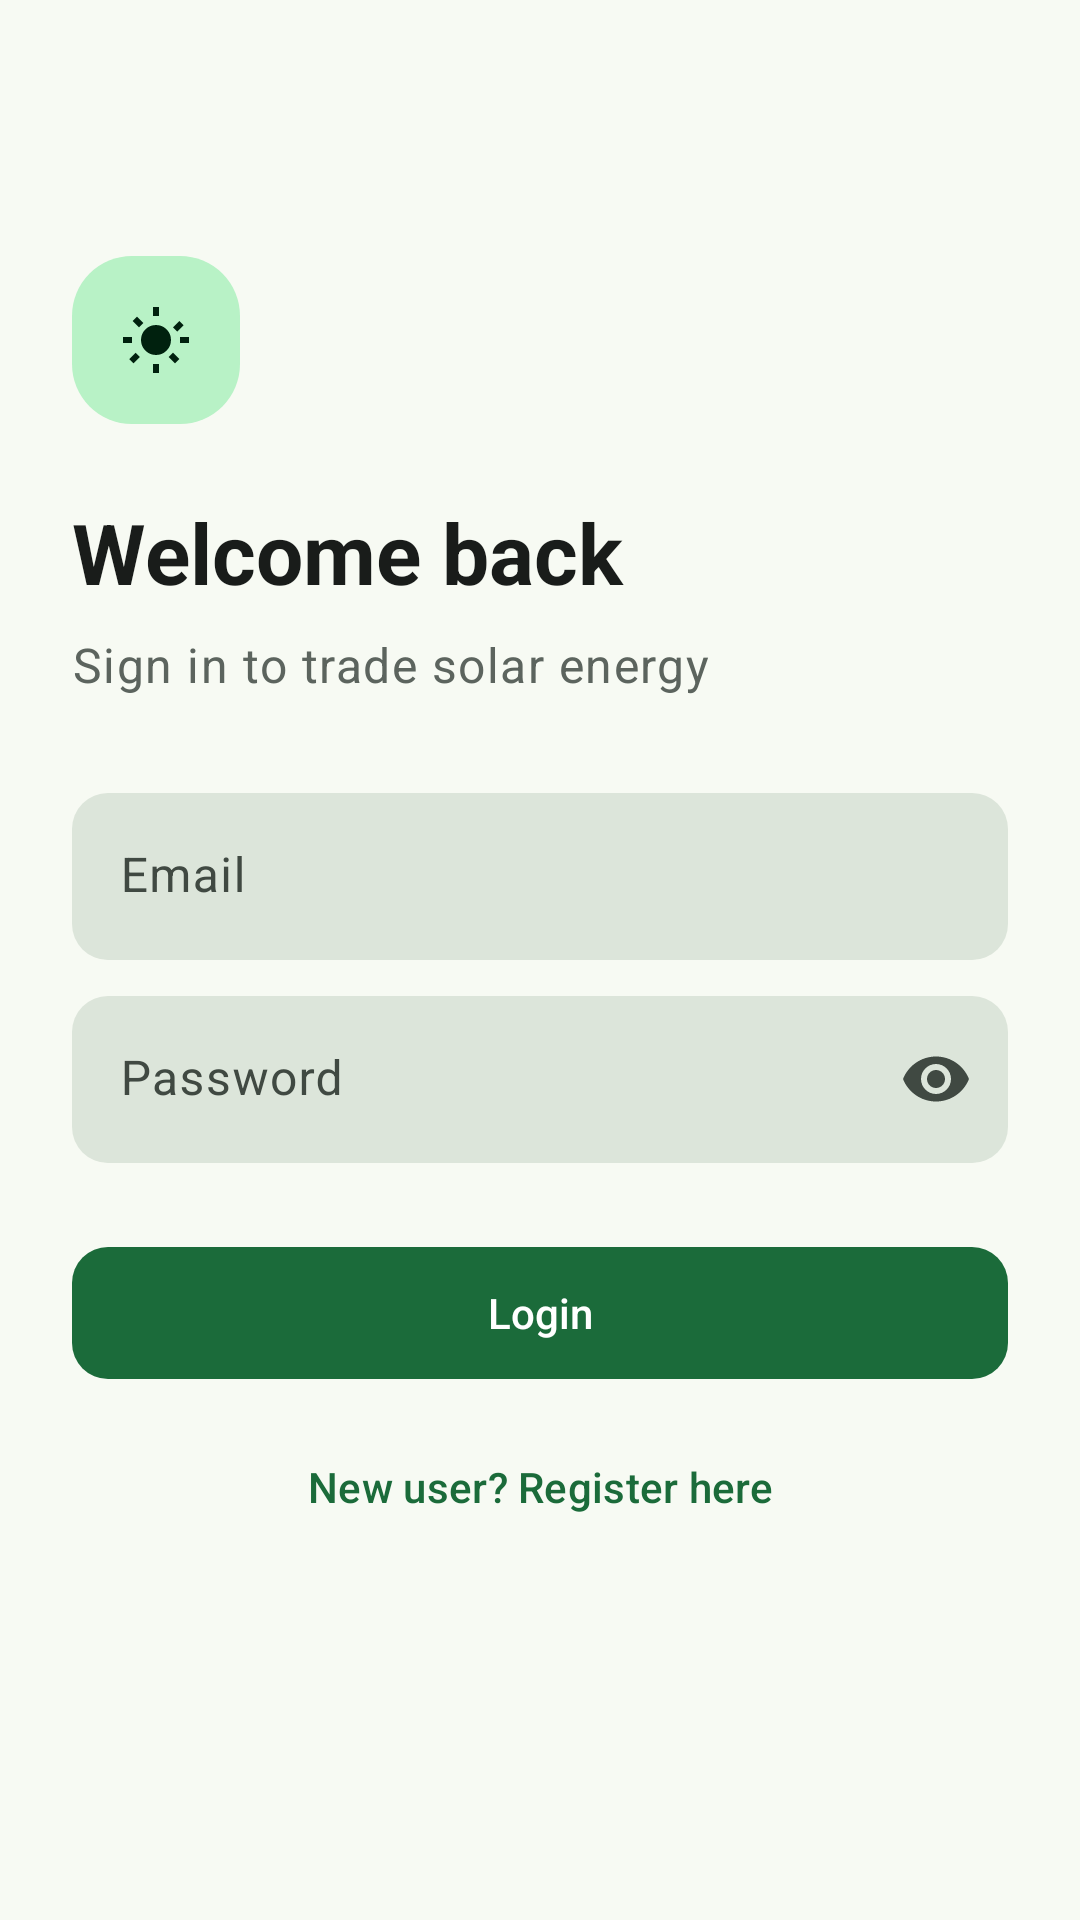

Produce the Android XML layout that renders to this screen, including the resource entries it uses.
<!-- AndroidManifest.xml: application theme Theme.SmartMicrogrid -->
<!-- res/layout/activity_login.xml -->
<?xml version="1.0" encoding="utf-8"?>
<androidx.constraintlayout.widget.ConstraintLayout xmlns:android="http://schemas.android.com/apk/res/android"
    xmlns:app="http://schemas.android.com/apk/res-auto"
    xmlns:tools="http://schemas.android.com/tools"
    android:id="@+id/main"
    android:layout_width="match_parent"
    android:layout_height="match_parent"
    android:paddingHorizontal="@dimen/spacing_xl"
    android:paddingVertical="@dimen/spacing_lg"
    tools:context=".ui.auth.LoginActivity">

    
    <LinearLayout
        android:id="@+id/formContainer"
        android:layout_width="0dp"
        android:layout_height="wrap_content"
        android:orientation="vertical"
        app:layout_constraintBottom_toBottomOf="parent"
        app:layout_constraintEnd_toEndOf="parent"
        app:layout_constraintStart_toStartOf="parent"
        app:layout_constraintTop_toTopOf="parent"
        app:layout_constraintVertical_bias="0.4">

        
        <FrameLayout
            android:layout_width="56dp"
            android:layout_height="56dp"
            android:background="@drawable/bg_brand_tile">

            <ImageView
                android:id="@+id/ivBrand"
                android:layout_width="@dimen/icon_size_lg"
                android:layout_height="@dimen/icon_size_lg"
                android:layout_gravity="center"
                android:importantForAccessibility="no"
                android:padding="@dimen/spacing_sm"
                android:src="@drawable/ic_brand_sun"
                app:tint="?attr/colorOnPrimaryContainer" />
        </FrameLayout>

        <TextView
            android:id="@+id/tvLoginTitle"
            android:layout_width="match_parent"
            android:layout_height="wrap_content"
            android:layout_marginTop="@dimen/spacing_xl"
            android:text="@string/login_title"
            android:textAppearance="?attr/textAppearanceHeadlineMedium"
            android:textColor="?attr/colorOnSurface"
            android:textStyle="bold" />

        <TextView
            android:id="@+id/tvLoginSubtitle"
            android:layout_width="match_parent"
            android:layout_height="wrap_content"
            android:layout_marginTop="@dimen/spacing_sm"
            android:text="@string/login_subtitle"
            android:textAppearance="?attr/textAppearanceBodyLarge"
            android:textColor="@color/gray" />

        <com.google.android.material.textfield.TextInputLayout
            android:id="@+id/tilEmail"
            style="@style/Widget.App.TextInputLayout"
            android:layout_width="match_parent"
            android:layout_height="wrap_content"
            android:layout_marginTop="@dimen/spacing_xxl"
            android:hint="@string/label_email"
            app:placeholderText="@string/hint_email">

            <com.google.android.material.textfield.TextInputEditText
                android:id="@+id/etEmail"
                android:layout_width="match_parent"
                android:layout_height="wrap_content"
                android:autofillHints="emailAddress"
                android:imeOptions="actionNext"
                android:inputType="textEmailAddress"
                android:maxLines="1" />
        </com.google.android.material.textfield.TextInputLayout>

        <com.google.android.material.textfield.TextInputLayout
            android:id="@+id/tilPassword"
            style="@style/Widget.App.TextInputLayout"
            android:layout_width="match_parent"
            android:layout_height="wrap_content"
            android:layout_marginTop="@dimen/spacing_md"
            android:hint="@string/label_password"
            app:endIconMode="password_toggle"
            app:placeholderText="@string/hint_password">

            <com.google.android.material.textfield.TextInputEditText
                android:id="@+id/etPassword"
                android:layout_width="match_parent"
                android:layout_height="wrap_content"
                android:autofillHints="password"
                android:imeOptions="actionDone"
                android:inputType="textPassword"
                android:maxLines="1" />
        </com.google.android.material.textfield.TextInputLayout>

        <com.google.android.material.button.MaterialButton
            android:id="@+id/btnLogin"
            style="@style/Widget.App.Button"
            android:layout_width="match_parent"
            android:layout_height="wrap_content"
            android:layout_marginTop="@dimen/spacing_xl"
            android:text="@string/action_login" />

        <TextView
            android:id="@+id/tvRegisterLink"
            android:layout_width="match_parent"
            android:layout_height="wrap_content"
            android:layout_marginTop="@dimen/spacing_sm"
            android:background="?attr/selectableItemBackground"
            android:clickable="true"
            android:focusable="true"
            android:gravity="center"
            android:minHeight="48dp"
            android:text="@string/link_register"
            android:textAppearance="?attr/textAppearanceLabelLarge"
            android:textColor="?attr/colorPrimary" />
    </LinearLayout>

    
    
    <ProgressBar
        android:id="@+id/progressBar"
        style="?android:attr/progressBarStyle"
        android:layout_width="wrap_content"
        android:layout_height="wrap_content"
        android:visibility="gone"
        app:layout_constraintBottom_toBottomOf="parent"
        app:layout_constraintEnd_toEndOf="parent"
        app:layout_constraintStart_toStartOf="parent"
        app:layout_constraintTop_toBottomOf="@id/formContainer" />

</androidx.constraintlayout.widget.ConstraintLayout>
<!-- resources referenced by this layout -->
<resources>
  <color name="gray">#FF5C645E</color>
  <dimen name="icon_size_lg">40dp</dimen>
  <dimen name="spacing_lg">16dp</dimen>
  <dimen name="spacing_md">12dp</dimen>
  <dimen name="spacing_sm">8dp</dimen>
  <dimen name="spacing_xl">24dp</dimen>
  <dimen name="spacing_xxl">32dp</dimen>
  <!-- drawable bg_brand_tile (drawable) -->
  <?xml version="1.0" encoding="utf-8"?>
  <shape xmlns:android="http://schemas.android.com/apk/res/android" android:shape="rectangle">
      <solid android:color="?attr/colorPrimaryContainer" />
      <corners android:radius="@dimen/corner_lg" />
  </shape>
  <string name="action_login">Login</string>
  <string name="hint_email">you@example.com</string>
  <string name="hint_password">Enter your password</string>
  <string name="label_email">Email</string>
  <string name="label_password">Password</string>
  <string name="link_register">New user? Register here</string>
  <string name="login_subtitle">Sign in to trade solar energy</string>
  <string name="login_title">Welcome back</string>
  <style name="Widget.App.Button" parent="Widget.Material3.Button">
          <item name="android:minHeight">@dimen/button_height</item>
          <item name="cornerRadius">@dimen/corner_md</item>
          <item name="android:textAppearance">?attr/textAppearanceLabelLarge</item>
          <item name="android:letterSpacing">0</item>
      </style>
  <style name="Widget.App.TextInputLayout" parent="Widget.Material3.TextInputLayout.FilledBox">
          <item name="boxCornerRadiusTopStart">@dimen/corner_md</item>
          <item name="boxCornerRadiusTopEnd">@dimen/corner_md</item>
          <item name="boxCornerRadiusBottomStart">@dimen/corner_md</item>
          <item name="boxCornerRadiusBottomEnd">@dimen/corner_md</item>
          <item name="boxStrokeWidth">0dp</item>
          <item name="boxStrokeWidthFocused">2dp</item>
          <item name="boxBackgroundColor">?attr/colorSurfaceVariant</item>
      </style>
  <style name="Theme.SmartMicrogrid" parent="Base.Theme.SmartMicrogrid" />
  <dimen name="corner_lg">20dp</dimen>
  <dimen name="button_height">52dp</dimen>
  <dimen name="corner_md">12dp</dimen>
  <color name="primary">#FF1B6B3A</color>
  <color name="on_primary">#FFFFFFFF</color>
  <color name="primary_container">#FFB8F2C6</color>
  <color name="on_primary_container">#FF00210E</color>
  <color name="secondary">#FF7A5900</color>
  <color name="on_secondary">#FFFFFFFF</color>
  <color name="secondary_container">#FFFFDEA3</color>
  <color name="on_secondary_container">#FF261900</color>
  <color name="tertiary">#FF00677A</color>
  <color name="on_tertiary">#FFFFFFFF</color>
  <color name="error">#FFB3261E</color>
  <color name="on_error">#FFFFFFFF</color>
  <color name="app_background">#FFF7FAF3</color>
  <color name="app_surface">#FFFBFDF8</color>
  <color name="on_surface">#FF191C1A</color>
  <color name="surface_variant">#FFDCE5DA</color>
  <color name="on_surface_variant">#FF404942</color>
  <color name="outline">#FF707971</color>
  <style name="ShapeAppearance.App.Small" parent="ShapeAppearance.Material3.SmallComponent">
          <item name="cornerFamily">rounded</item>
          <item name="cornerSize">@dimen/corner_sm</item>
      </style>
  <style name="ShapeAppearance.App.Medium" parent="ShapeAppearance.Material3.MediumComponent">
          <item name="cornerFamily">rounded</item>
          <item name="cornerSize">@dimen/corner_md</item>
      </style>
  <style name="ShapeAppearance.App.Large" parent="ShapeAppearance.Material3.LargeComponent">
          <item name="cornerFamily">rounded</item>
          <item name="cornerSize">@dimen/corner_lg</item>
      </style>
  <dimen name="corner_sm">8dp</dimen>
</resources>
